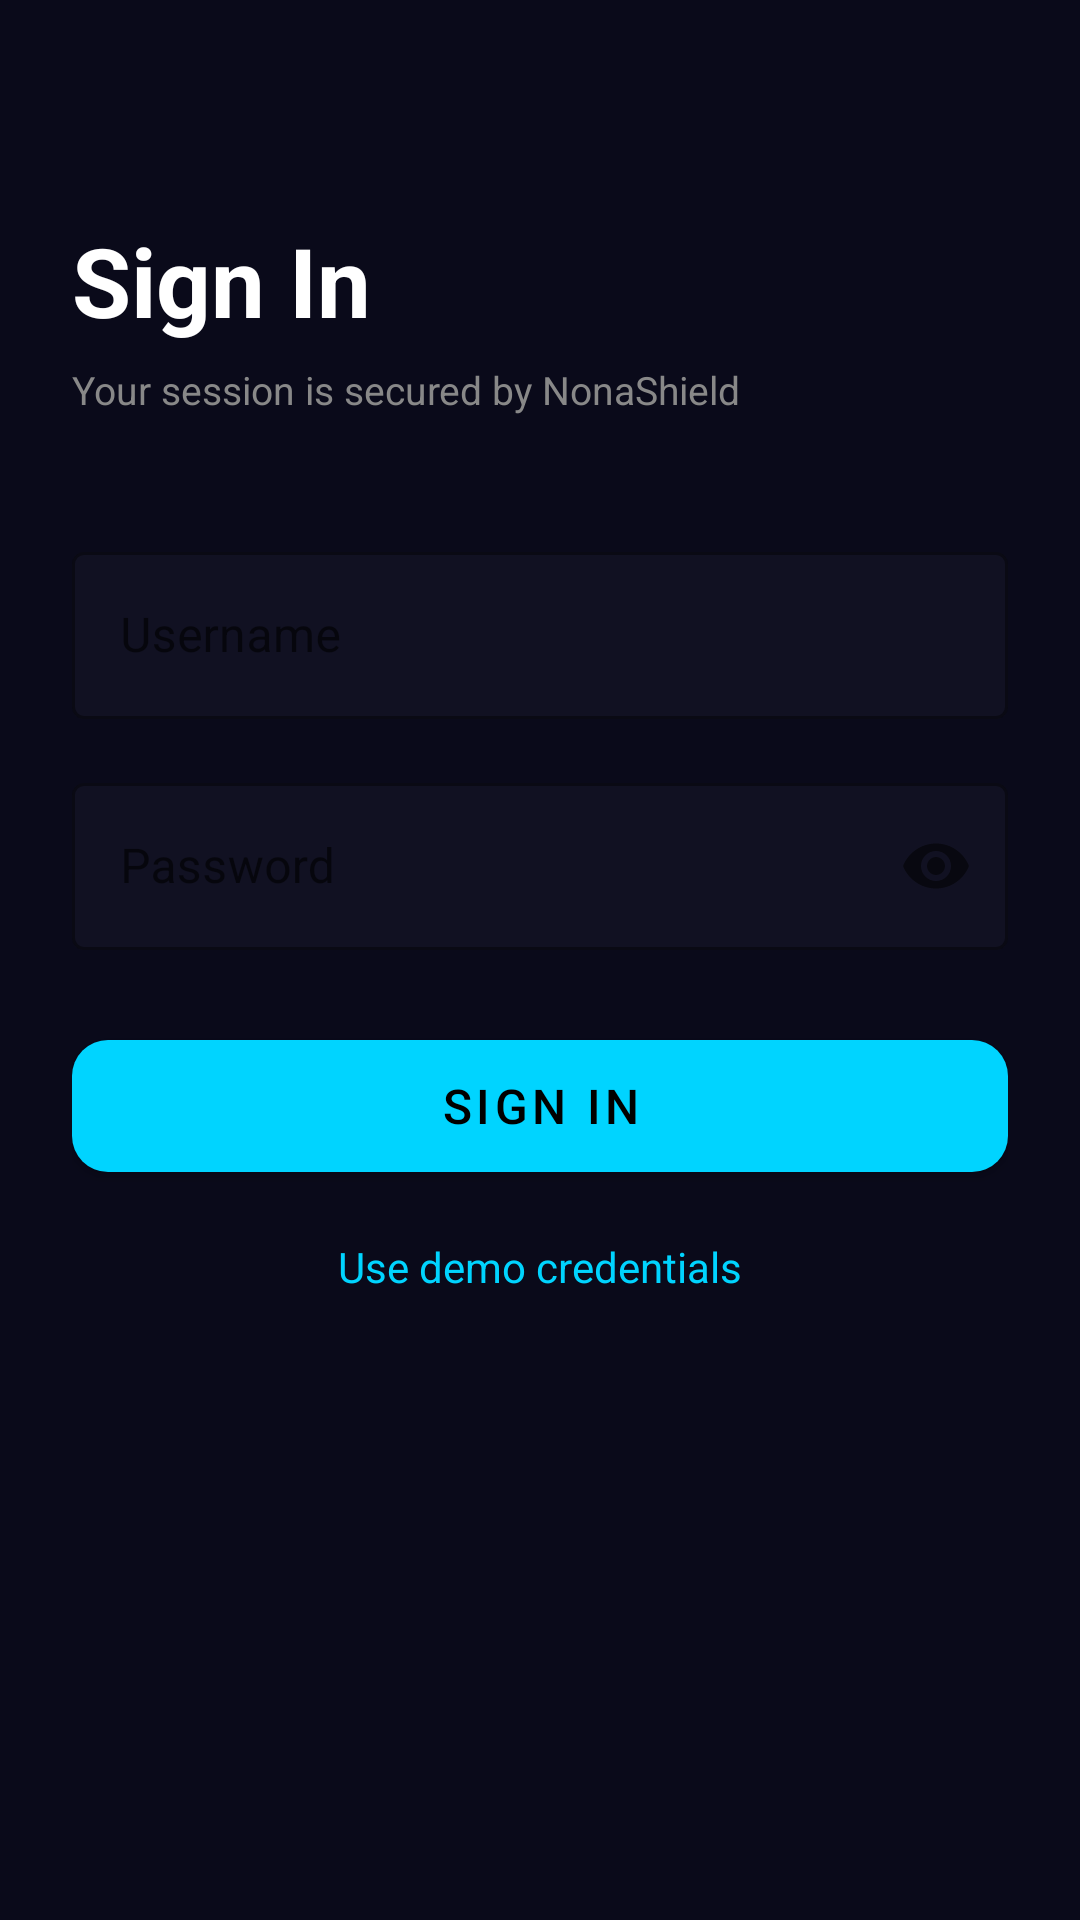

Reconstruct the res/layout file that produces this screen, plus the resources it refers to.
<!-- AndroidManifest.xml: application theme Theme.DiimeAI -->
<!-- res/layout/activity_login.xml -->
<?xml version="1.0" encoding="utf-8"?>
<ScrollView
    xmlns:android="http://schemas.android.com/apk/res/android"
    xmlns:app="http://schemas.android.com/apk/res-auto"
    android:layout_width="match_parent"
    android:layout_height="match_parent"
    android:background="#0A0A1A"
    android:fillViewport="true">

    <androidx.constraintlayout.widget.ConstraintLayout
        android:layout_width="match_parent"
        android:layout_height="wrap_content"
        android:padding="24dp">

        <TextView
            android:id="@+id/tvLoginTitle"
            android:layout_width="wrap_content"
            android:layout_height="wrap_content"
            android:text="Sign In"
            android:textSize="32sp"
            android:textStyle="bold"
            android:textColor="#FFFFFF"
            app:layout_constraintTop_toTopOf="parent"
            app:layout_constraintStart_toStartOf="parent"
            android:layout_marginTop="48dp" />

        <TextView
            android:id="@+id/tvLoginSub"
            android:layout_width="wrap_content"
            android:layout_height="wrap_content"
            android:text="Your session is secured by NonaShield"
            android:textSize="13sp"
            android:textColor="#888888"
            app:layout_constraintTop_toBottomOf="@id/tvLoginTitle"
            app:layout_constraintStart_toStartOf="parent"
            android:layout_marginTop="6dp" />

        <com.google.android.material.textfield.TextInputLayout
            android:id="@+id/tilUsername"
            android:layout_width="match_parent"
            android:layout_height="wrap_content"
            android:hint="Username"
            app:boxBackgroundColor="#111122"
            app:boxStrokeColor="#00D4FF"
            style="@style/Widget.MaterialComponents.TextInputLayout.OutlinedBox"
            app:layout_constraintTop_toBottomOf="@id/tvLoginSub"
            app:layout_constraintStart_toStartOf="parent"
            app:layout_constraintEnd_toEndOf="parent"
            android:layout_marginTop="40dp">

            <com.google.android.material.textfield.TextInputEditText
                android:id="@+id/etUsername"
                android:layout_width="match_parent"
                android:layout_height="wrap_content"
                android:textColor="#FFFFFF"
                android:inputType="textPersonName"
                android:imeOptions="actionNext" />

        </com.google.android.material.textfield.TextInputLayout>

        <com.google.android.material.textfield.TextInputLayout
            android:id="@+id/tilPassword"
            android:layout_width="match_parent"
            android:layout_height="wrap_content"
            android:hint="Password"
            app:boxBackgroundColor="#111122"
            app:boxStrokeColor="#00D4FF"
            app:passwordToggleEnabled="true"
            style="@style/Widget.MaterialComponents.TextInputLayout.OutlinedBox"
            app:layout_constraintTop_toBottomOf="@id/tilUsername"
            app:layout_constraintStart_toStartOf="parent"
            app:layout_constraintEnd_toEndOf="parent"
            android:layout_marginTop="16dp">

            <com.google.android.material.textfield.TextInputEditText
                android:id="@+id/etPassword"
                android:layout_width="match_parent"
                android:layout_height="wrap_content"
                android:textColor="#FFFFFF"
                android:inputType="textPassword"
                android:imeOptions="actionDone" />

        </com.google.android.material.textfield.TextInputLayout>

        <ProgressBar
            android:id="@+id/progressBar"
            android:layout_width="wrap_content"
            android:layout_height="wrap_content"
            android:indeterminateTint="#00D4FF"
            android:visibility="gone"
            app:layout_constraintTop_toBottomOf="@id/tilPassword"
            app:layout_constraintStart_toStartOf="parent"
            app:layout_constraintEnd_toEndOf="parent"
            android:layout_marginTop="16dp" />

        <com.google.android.material.button.MaterialButton
            android:id="@+id/btnSignIn"
            android:layout_width="match_parent"
            android:layout_height="56dp"
            android:text="Sign In"
            android:textSize="16sp"
            android:textColor="#000000"
            app:backgroundTint="#00D4FF"
            app:cornerRadius="12dp"
            app:layout_constraintTop_toBottomOf="@id/progressBar"
            app:layout_constraintStart_toStartOf="parent"
            app:layout_constraintEnd_toEndOf="parent"
            android:layout_marginTop="24dp" />

        <TextView
            android:id="@+id/tvSkipDemo"
            android:layout_width="wrap_content"
            android:layout_height="wrap_content"
            android:text="Use demo credentials"
            android:textColor="#00D4FF"
            android:textSize="14sp"
            android:paddingTop="8dp"
            android:paddingBottom="8dp"
            app:layout_constraintTop_toBottomOf="@id/btnSignIn"
            app:layout_constraintStart_toStartOf="parent"
            app:layout_constraintEnd_toEndOf="parent"
            android:layout_marginTop="8dp" />

    </androidx.constraintlayout.widget.ConstraintLayout>

</ScrollView>
<!-- resources referenced by this layout -->
<resources>
  <style name="Theme.DiimeAI" parent="Theme.MaterialComponents.DayNight.NoActionBar">
          <item name="colorPrimary">#00D4FF</item>
          <item name="colorPrimaryVariant">#0099BB</item>
          <item name="colorOnPrimary">#000000</item>
          <item name="colorSecondary">#00D4FF</item>
          <item name="colorOnSecondary">#000000</item>
          <item name="android:windowBackground">#0A0A1A</item>
          <item name="android:statusBarColor">#0A0A1A</item>
          <item name="android:navigationBarColor">#0A0A1A</item>
      </style>
</resources>
